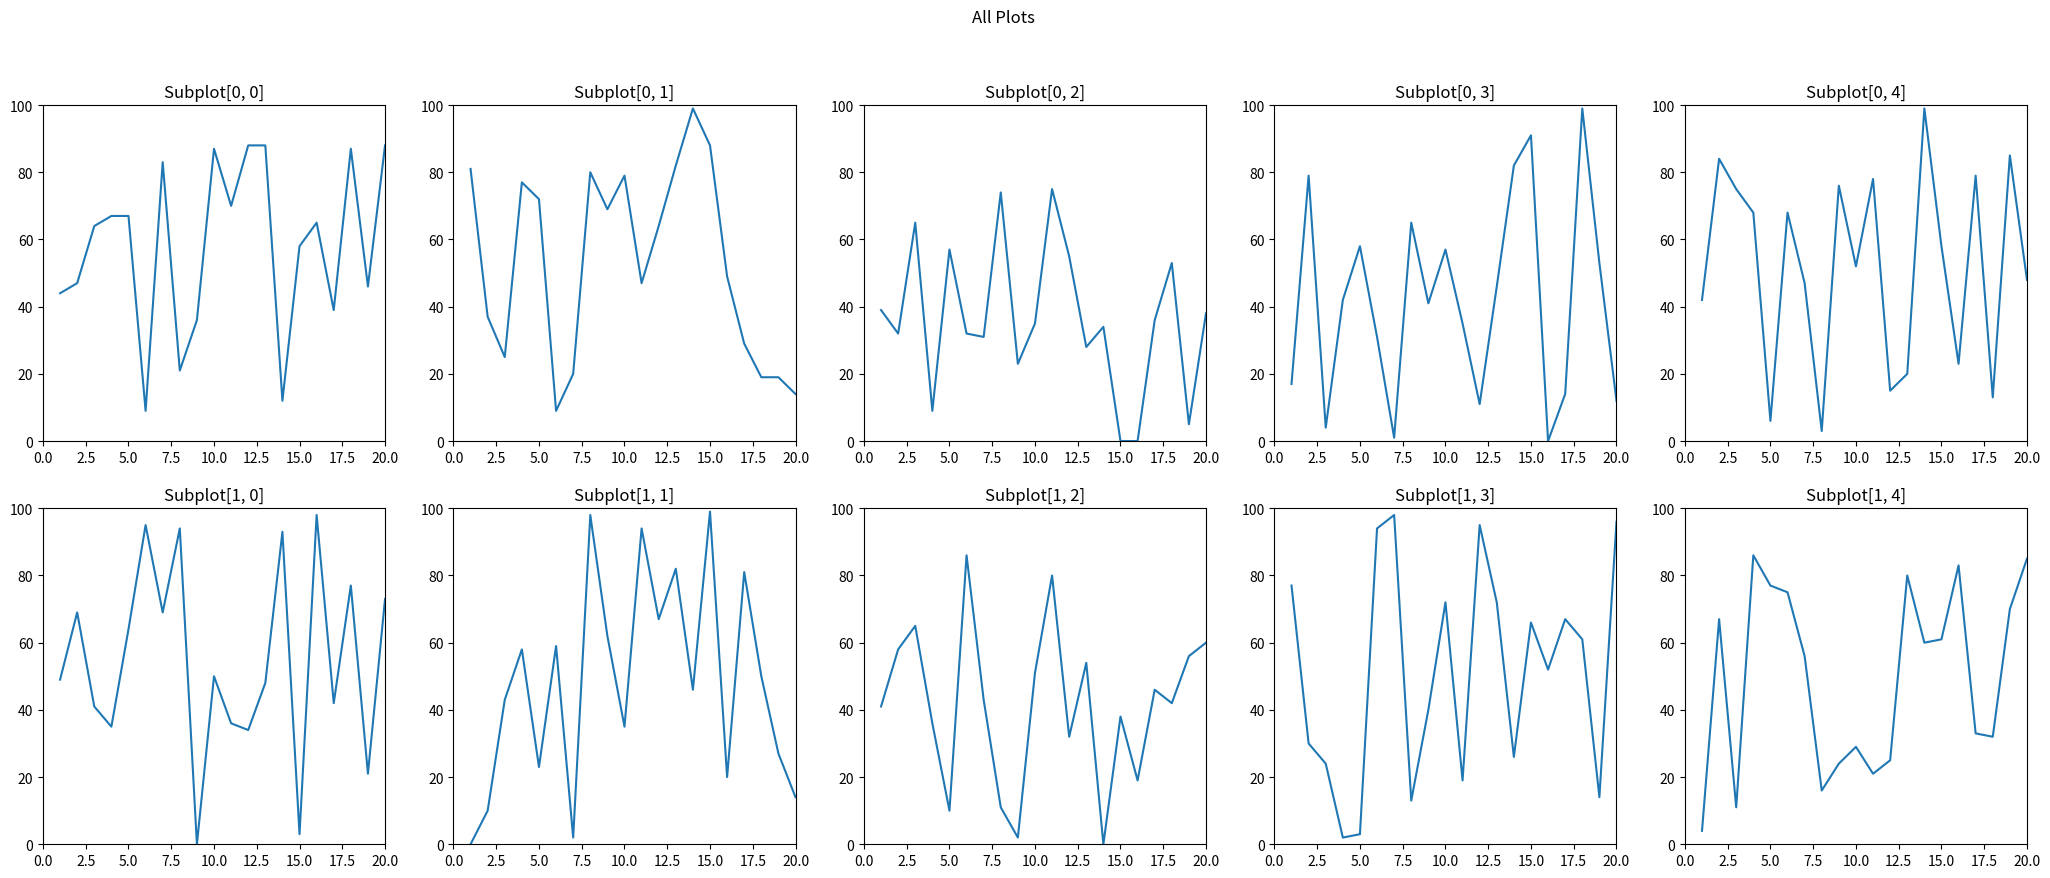

This chart was generated by the following Python code:
from string import Template

import matplotlib.pyplot as plt
import numpy as np

'''
    Generate 10 rows for 20 values each

    For each row create a different graph
'''


# logging.basicConfig(level=logging.DEBUG)


def generate_rows_of_data() -> np.ndarray:
    """
        Create a set of 10 rows with 20 points
    """
    np.random.seed(0)
    data = np.random.randint(0, 100, size=(10, 20))
    return data


def configure_plot(ax, y_data: list, index_2d: tuple) -> None:
    """
        Create the graphs with the same characteristics

        ax          -- The graph itself
        y_data      -- The data for the y-axis
        index_2d    -- The location in the list when the graph ( ax is stored )

    """

    def generate_string_from_template(index_2d: tuple):
        """
            Create the title for each subplot

            Input
                x: The x coordinate in the subplot array
                y: The y coordinate in the subplot array

            Output
                A string providing the x,y coordinates of the subplot in the array.
        """
        graph_title_template = Template("Subplot[$x, $y]")
        title = graph_title_template.substitute(x=str(index_2d[0]), y=str(index_2d[1]))
        return title

    # Create the title for each plot
    ax.set_title(generate_string_from_template(index_2d))

    # Set the range of the X and Y axis
    ax.set_xlim(0, 20)
    ax.set_ylim(0, 100)

    x_data = range(1, 21)
    ax.plot(x_data, y_data)
    return ax

def plot_all() -> None:
    """
        Plots each row in a separate plot

        Input: A list where each row is plotted in a separate graph
        Output: A collection of graphs
    """
    data_rows = generate_rows_of_data()

    number_of_cols_for_plot = int(len(data_rows) / 2)

    #
    # Create a figure that will contain the subplots
    #    figsize controls the size of the whole figure.  The bigger the
    #            size the subplots that can fit easily into the figure
    #    subtitle -- Sets the title for the total collection of subplots
    fig, axs = plt.subplots(2, number_of_cols_for_plot, figsize=(25.6, 9.6))
    fig.suptitle("All Plots")

    #
    # Retrieve each subplot and configure the graph for it
    #
    for x in range(0, 2):
        for y in range(0, number_of_cols_for_plot):
            ax = axs[x][y]
            data_row = data_rows[x * 5 + y]
            ax = configure_plot(ax, data_row, (x, y))


plot_all()
plt.show()
